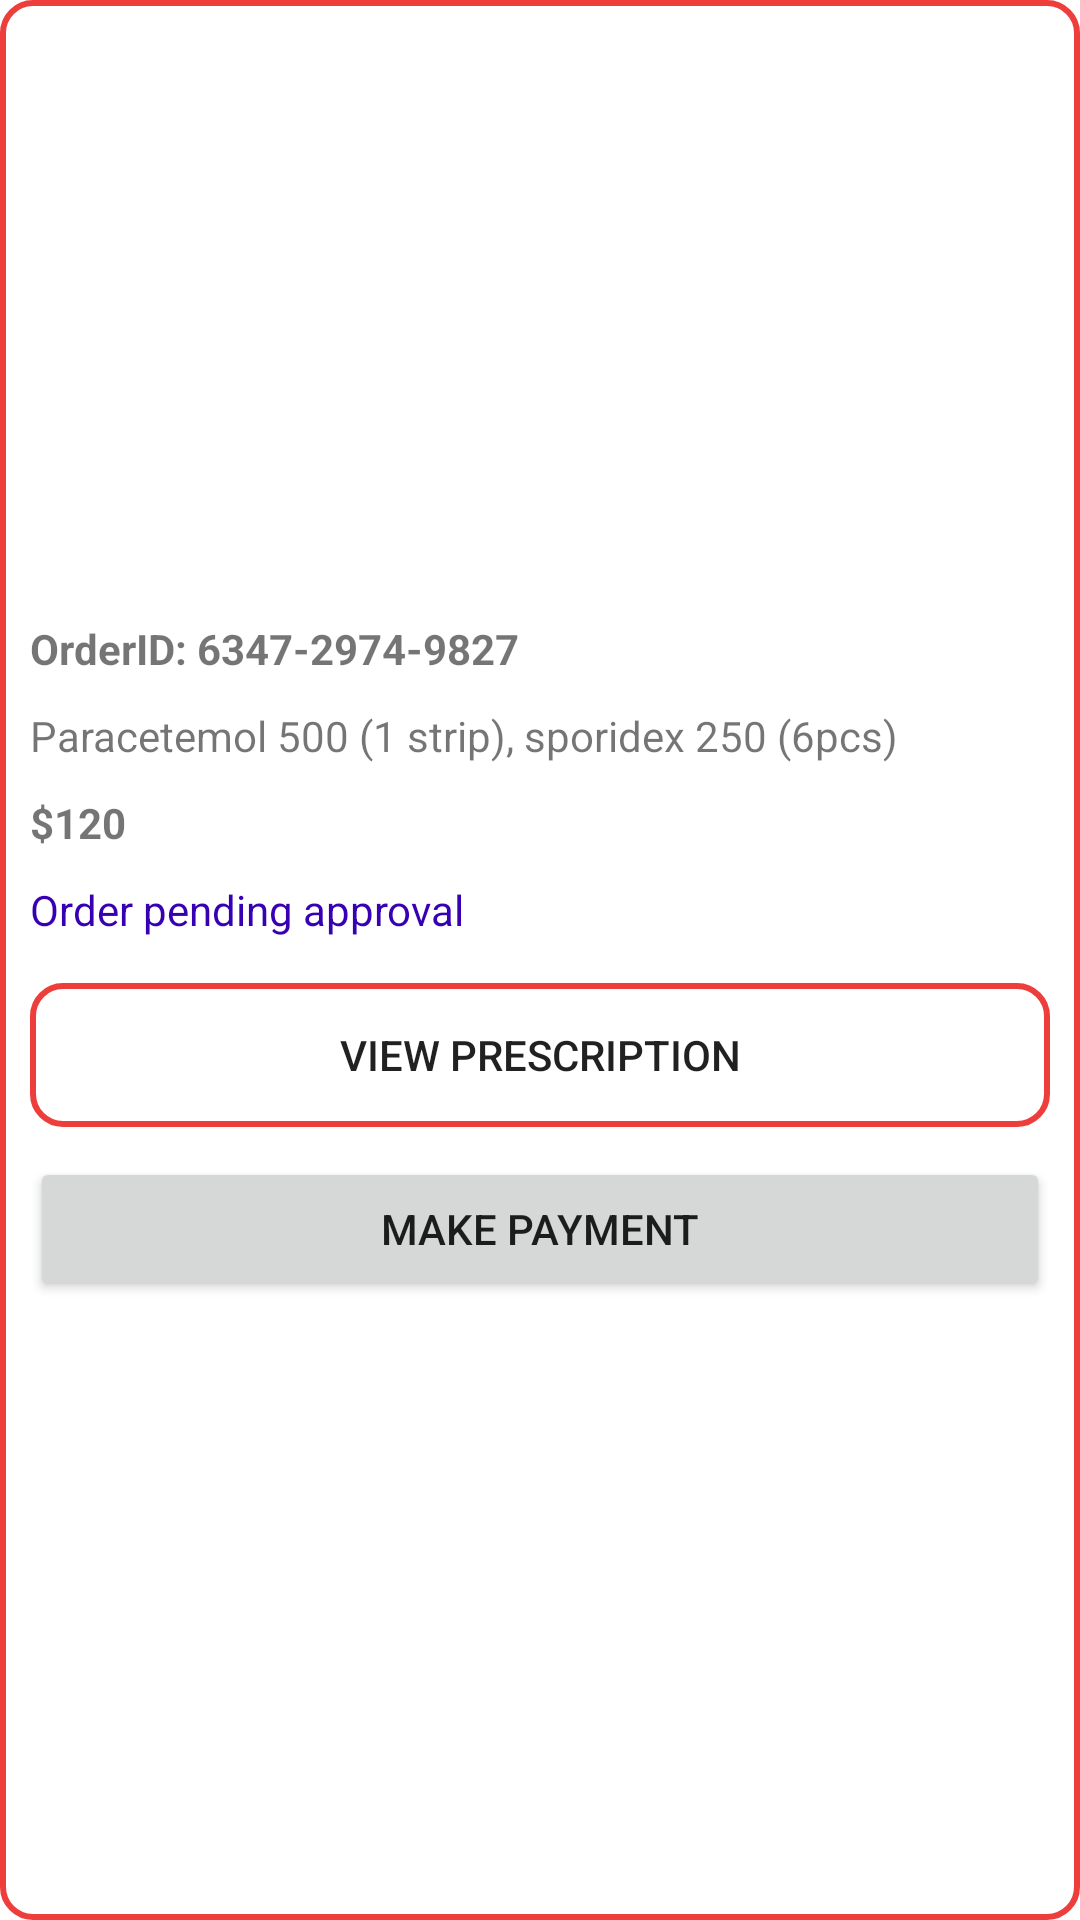

Here is an Android app screen rendered from its layout file. Give the layout XML and the strings, colors and styles it references.
<!-- AndroidManifest.xml: application theme Theme.ProtiumTest -->
<!-- res/layout/orders_view.xml -->
<?xml version="1.0" encoding="utf-8"?>
<androidx.constraintlayout.widget.ConstraintLayout xmlns:android="http://schemas.android.com/apk/res/android"
    xmlns:app="http://schemas.android.com/apk/res-auto"
    xmlns:tools="http://schemas.android.com/tools"
    android:layout_width="match_parent"
    android:background="@drawable/button_bg"
    android:layout_marginTop="16dp"
    android:layout_height="wrap_content">

    <LinearLayout
        android:layout_width="0dp"
        android:layout_height="wrap_content"
        android:layout_margin="10dp"

        android:orientation="vertical"
        app:layout_constraintBottom_toBottomOf="parent"
        app:layout_constraintEnd_toEndOf="parent"
        app:layout_constraintStart_toStartOf="parent"
        app:layout_constraintTop_toTopOf="parent"
        app:layout_marginBaseline="10dp">


        <TextView
            android:id="@+id/order_id"
            android:layout_marginTop="10dp"
            android:textStyle="bold"
            android:layout_width="match_parent"
            android:layout_height="wrap_content"
            android:text="OrderID: 6347-2974-9827" />

        <TextView
            android:id="@+id/order_items"
            android:layout_marginTop="10dp"
            android:layout_width="match_parent"
            android:layout_height="wrap_content"
            android:text="Paracetemol 500 (1 strip), sporidex 250 (6pcs)" />

        <TextView
            android:id="@+id/order_price"
            android:layout_marginTop="10dp"
            android:layout_width="match_parent"
            android:textStyle="bold"
            android:layout_height="wrap_content"
            android:text="$120" />

        <TextView
            android:layout_marginTop="10dp"
            android:id="@+id/order_status"
            android:textColor="@color/purple_700"
            android:layout_width="match_parent"
            android:layout_height="wrap_content"
            android:text="Order pending approval" />

        <Button
            android:id="@+id/view_pres_btn"
            android:layout_marginTop="15dp"
            android:layout_marginBottom="10dp"
            android:layout_width="match_parent"
            android:layout_height="wrap_content"
            android:background="@drawable/button_bg"
            android:text="View Prescription" />

        <Button
            android:id="@+id/pay_now_btn"
            android:layout_marginBottom="10dp"
            android:layout_width="match_parent"
            android:layout_height="wrap_content"
            android:text="Make Payment" />
    </LinearLayout>
</androidx.constraintlayout.widget.ConstraintLayout>
<!-- resources referenced by this layout -->
<resources>
  <!-- drawable button_bg (drawable) -->
  <?xml version="1.0" encoding="utf-8"?>
  <shape android:shape="rectangle"  xmlns:android="http://schemas.android.com/apk/res/android">
      <corners android:radius="10dp" >
  
      </corners>
  
  
      <stroke android:color="#ED3E3B" android:width="2dp"/>
  </shape>
  <style name="Theme.ProtiumTest" parent="Theme.MaterialComponents.DayNight.NoActionBar">
          
          <item name="colorPrimary">#ED3E3B</item>
          <item name="colorPrimaryVariant">#ED3E3B3</item>
          <item name="colorOnPrimary">#fff</item>
          
          <item name="colorSecondary">@color/teal_200</item>
          <item name="colorSecondaryVariant">@color/teal_700</item>
          <item name="colorOnSecondary">@color/black</item>
          
          <item name="android:statusBarColor">?attr/colorPrimaryVariant</item>
          <item name="android:windowDisablePreview">true</item>
          
      </style>
  <!-- not gathered from this repository: default colours our renderer supplied (Android Studio template values) -->
  <color name="purple_700">#FF3700B3</color>
  <color name="teal_200">#FF03DAC5</color>
  <color name="teal_700">#FF018786</color>
  <color name="black">#FF000000</color>
</resources>
